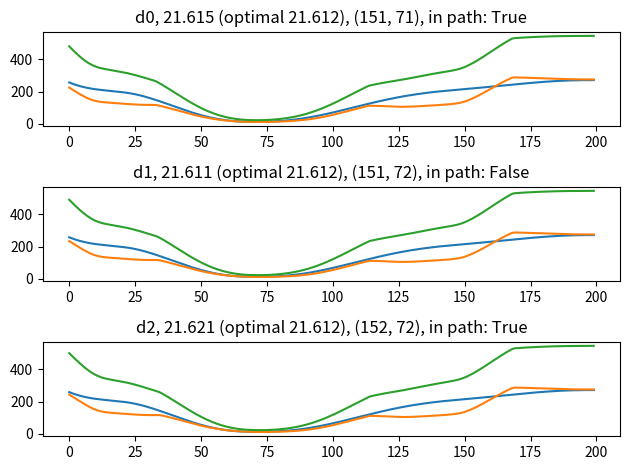

This figure's Python source:
import numpy as np
import matplotlib.pyplot as plt

def getCSM(X, Y):
    XSqr = np.sum(X**2, 1)
    YSqr = np.sum(Y**2, 1)
    D = XSqr[:, None] + YSqr[None, :] - 2*X.dot(Y.T)
    D[D < 0] = 0
    D = np.sqrt(D)
    return D

def DTW(X, Y):
    D = getCSM(X, Y)
    M = D.shape[0]
    N = D.shape[1]
    S = np.zeros((M, N))
    B = np.zeros((M, N), dtype=int) # For backtracing
    step = [[-1, -1], [-1, 0], [0, -1]] # For backtracing
    S[:, 0] = np.cumsum(D[:, 0])
    S[0, :] = np.cumsum(D[0, :])
    B[:, 0] = 1
    B[0, :] = 2
    for i in range(1, M):
        for j in range(1, N):
            xs = [S[i-1, j-1], S[i-1, j], S[i, j-1]]
            idx = np.argmin(xs)
            S[i, j] = xs[idx] + D[i, j]
            B[i, j] = idx
    #plt.imshow(B)
    #plt.show()
    path = [[M-1, N-1]]
    i = M-1
    j = N-1
    while not(path[-1][0] == 0 and path[-1][1] == 0):
        s = step[B[i, j]]
        i += s[0]
        j += s[1]
        path.append([i, j])
    path.reverse()
    return {'D':D, 'S':S, 'B':B, 'path':path}

def get_diag_indices(M, N, k):
    """
    Compute the indices on a diagonal into indices on an accumulated
    distance matrix
    Parameters
    ----------
    M: int
        Number of rows
    N: int
        Number of columns
    k: int
        Index of the diagonal
    Returns
    -------
    i: ndarray(dim)
        Row indices
    j: ndarray(dim)
        Column indices
    """
    starti = k
    startj = 0
    if k > M-1:
        starti = M-1
        startj = k - (M-1)
    i = np.arange(starti, -1, -1)
    j = startj + np.arange(i.size)
    dim = np.sum(j < N) # Length of this diagonal
    i = i[0:dim]
    j = j[0:dim]
    return i, j
    

def DTWPar(X, Y, k_save = -1, k_stop = -1, debugging=False):
    """
    Parameters
    ----------
    X: ndarray(M, d)
        An M-dimensional Euclidean point cloud
    Y: ndarray(N, d)
        An N-dimensional Euclidean point cloud
    k_save: int
        Index of the diagonal d2 at which to save d0, d1, and d2
    k_stop: int
        Index of the diagonal d2 at which to stop computation
    debugging: boolean
        Whether to save the accumulated cost matrix
    
    Returns
    -------
    {
        'cost': float
            The optimal cost of the alignment (if computation didn't stop prematurely),
        'S': ndarray(M, N)
            The accumulated cost matrix (if debugging),
        'd0':ndarray(min(M, N)), 'd1':ndarray(min(M, N)), 'd2':ndarray(min(M, N))
            The saved rows if a save index was chosen
    }
    """
    M = X.shape[0]
    N = Y.shape[0]
    # Initialize first two diagonals and helper variables
    d0 = np.array([np.sqrt(np.sum((X[0, :] - Y[0, :])**2))])
    d1 = np.array([np.sqrt(np.sum((X[1, :] - Y[0, :])**2)), np.sqrt(np.sum((X[0, :] - Y[1, :])**2))]) + d0[0]
    
    # Store the result of each r2 in memory
    S = np.array([])
    if debugging:
        S = np.zeros((M, N))
        S[0, 0] = d0[0]
        S[1, 0] = d1[0]
        S[0, 1] = d1[1]
    
    # Loop through diagonals
    res = {}
    for k in range(2, M+N-1):
        i, j = get_diag_indices(M, N, k)
        dim = i.size
        d2 = np.inf*np.ones(dim)
        
        left_cost = np.inf*np.ones(dim)
        up_cost = np.inf*np.ones(dim)
        diag_cost = np.inf*np.ones(dim)
        
        # Pull out appropriate distances
        ds = np.sqrt(np.sum((X[i, :] - Y[j, :])**2, 1))
        if j[0] == 0:
            left_cost[1::] = d1[0:dim-1]
            # l > 0, i > 0
            idx = np.arange(dim)[(np.arange(dim) > 0)*(i > 0)] 
            diag_cost[idx] = d0[idx-1]
            # i > 0
            idx = np.arange(dim)[i > 0]
            up_cost[idx] = d1[idx]
        elif i[0] == X.shape[0]-1 and j[0] == 1:
            left_cost = d1[0:dim]
            # i > 0
            idx = np.arange(dim)[i > 0]
            diag_cost[idx] = d0[idx]
            up_cost[idx] = d1[idx+1]
        elif i[0] == X.shape[0]-1 and j[0] > 1:
            left_cost = d1[0:dim]
            idx = np.arange(dim)[i > 0]
            diag_cost[idx] = d0[idx+1]
            up_cost[idx] = d1[idx+1]
        
        
        d2[0:dim] = np.minimum(np.minimum(left_cost, diag_cost), up_cost) + ds
        if debugging:
            S[i, j] = d2[0:dim]
        if k == k_save:
            res['d0'] = np.array(d0)
            res['d1'] = np.array(d1)
            res['d2'] = np.array(d2)
        if k == k_stop:
            break
        # Shift diagonals
        d0 = np.array(d1)
        d1 = np.array(d2)
    res['cost'] = d2[0]
    res['S'] = S
    return res

M = 250
t = 2*np.pi*np.linspace(0, 1, M)**2
X = np.zeros((M, 2))
X[:, 0] = np.cos(t)
X[:, 1] = np.sin(2*t)
N = 200
t = 2*np.pi*np.linspace(0, 1, N)
Y = np.zeros((N, 2))
Y[:, 0] = 1.1*np.cos(t)
Y[:, 1] = 1.1*np.sin(2*t)

res = DTW(X, Y)
path = res['path']
S2 = res['S']
cost = S2[-1, -1]
B = res['B']

K = X.shape[0]+Y.shape[0]-1
k_save = int(np.round(K/2.0))
res1 = DTWPar(X, Y, k_save=k_save, debugging=True)
#cost = res1['cost']
S = res1['S']

k_save_rev = k_save
if K%2 == 0:
    k_save_rev += 1
res2 = DTWPar(np.flipud(X), np.flipud(Y), k_save=k_save_rev, k_stop=k_save_rev)
res2['d0'], res2['d2'] = res2['d2'], res2['d0']
for d in ['d0', 'd1', 'd2']:
    res2[d] = res2[d][::-1]


for ki, d in enumerate(['d0', 'd1', 'd2']):
    k = k_save - 2 + ki
    i, j = get_diag_indices(M, N, k)
    ds = np.sqrt(np.sum((X[i, :] - Y[j, :])**2, 1))
    diagsum = res1[d]+res2[d]-ds
    l = np.argmin(diagsum)
    row, col = i[l], j[l]
    plt.subplot(3, 1, ki+1)
    plt.plot(res1[d])
    plt.plot(res2[d])
    plt.plot(res1[d]+res2[d])
    plt.title("%s, %.5g (optimal %.5g), (%i, %i), in path: %s"%(d, diagsum[l], cost, row, col, [row, col] in path))
plt.tight_layout()
plt.savefig("DiagSums_%i_%i.svg"%(M, N), bbox_inches='tight')

"""
plt.subplot(131)
plt.imshow(S)
plt.colorbar()
plt.subplot(132)
plt.imshow(S2)
plt.colorbar()
plt.subplot(133)
plt.imshow(S-S2)
plt.colorbar()
plt.show()
"""


"""
plt.figure(figsize=(10, 10))
plt.subplot(221)
plt.imshow(S)
plt.colorbar()
plt.subplot(222)
plt.imshow(S2)
plt.colorbar()
plt.subplot(223)
plt.imshow(S-S2)
plt.colorbar()
plt.subplot(224)
diff = np.abs(S - S2)
diff[diff > 0] = 1
plt.imshow(diff)
plt.colorbar()
plt.show()
"""

"""
plt.figure(figsize=(10, 10))
plt.scatter(X[:, 0], X[:, 1], c='C0')
plt.plot(X[:, 0], X[:, 1], c='C0')
plt.scatter(Y[:, 0], Y[:, 1], c='C1')
plt.plot(Y[:, 0], Y[:, 1], c='C1')
for p in path:
    [i, j] = p
    plt.plot([X[i, 0], Y[j, 0]], [X[i, 1], Y[j, 1]], 'k')
plt.show()
"""
